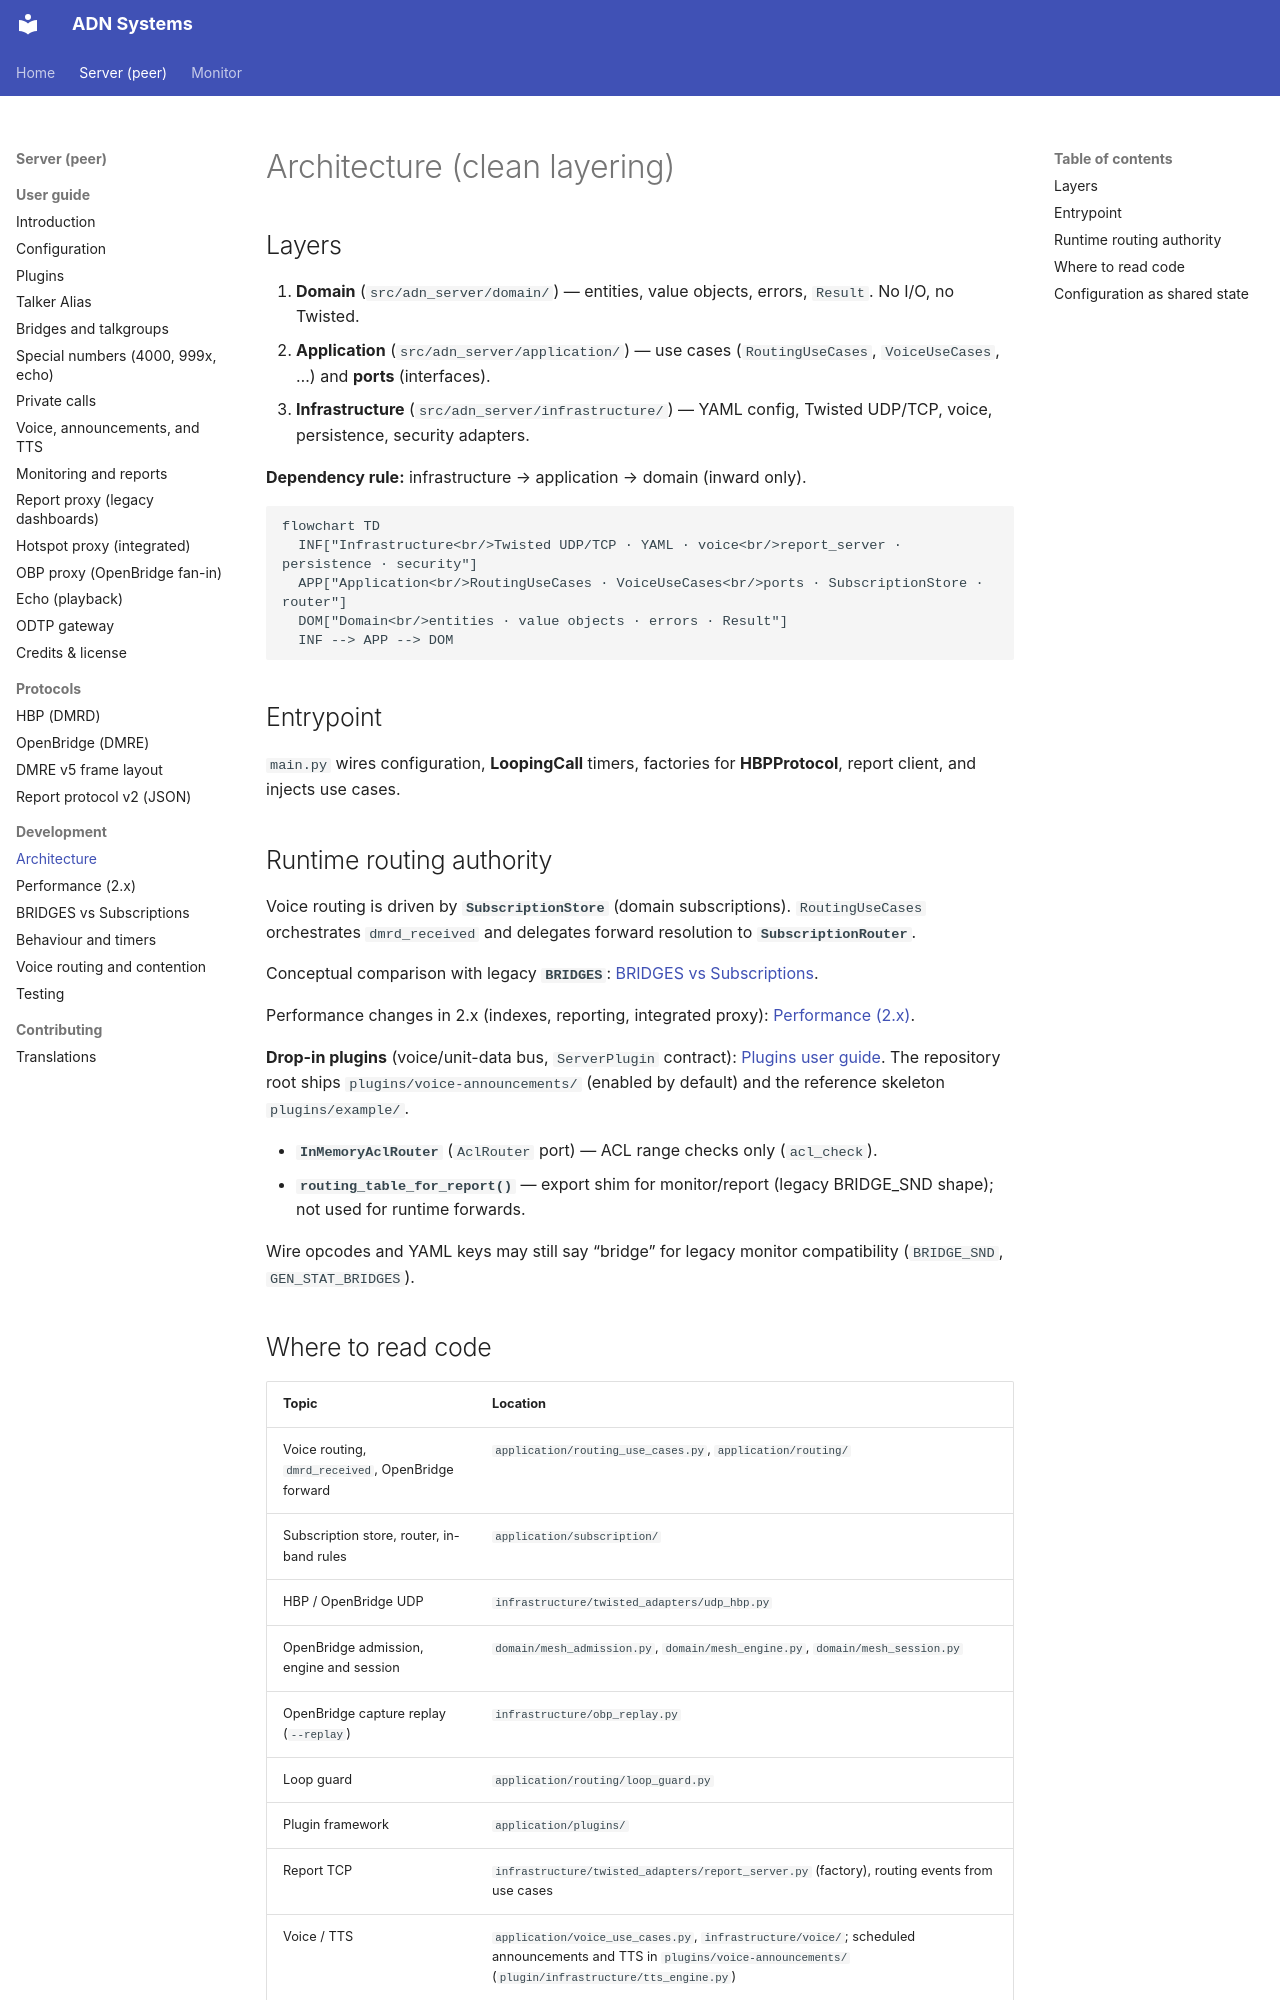

repository: Amateur-Digital-Network/ADN-DMR-Peer-Server · page: server/development/architecture/index.html · generator: mkdocs

# Architecture (clean layering)

## Layers

1. **Domain** (`src/adn_server/domain/`) — entities, value objects, errors, `Result`. No I/O, no Twisted.
2. **Application** (`src/adn_server/application/`) — use cases (`RoutingUseCases`, `VoiceUseCases`, …) and **ports** (interfaces).
3. **Infrastructure** (`src/adn_server/infrastructure/`) — YAML config, Twisted UDP/TCP, voice, persistence, security adapters.

**Dependency rule:** infrastructure → application → domain (inward only).

```mermaid
flowchart TD
  INF["Infrastructure<br/>Twisted UDP/TCP · YAML · voice<br/>report_server · persistence · security"]
  APP["Application<br/>RoutingUseCases · VoiceUseCases<br/>ports · SubscriptionStore · router"]
  DOM["Domain<br/>entities · value objects · errors · Result"]
  INF --> APP --> DOM
```

## Entrypoint

`main.py` wires configuration, **LoopingCall** timers, factories for **HBPProtocol**, report client, and injects use cases.

## Runtime routing authority

Voice routing is driven by **`SubscriptionStore`** (domain subscriptions). `RoutingUseCases` orchestrates `dmrd_received` and delegates forward resolution to **`SubscriptionRouter`**.

Conceptual comparison with legacy **`BRIDGES`**: [BRIDGES vs Subscriptions](bridges-vs-subscriptions.md).

Performance changes in 2.x (indexes, reporting, integrated proxy): [Performance (2.x)](performance.md).

**Drop-in plugins** (voice/unit-data bus, `ServerPlugin` contract): [Plugins user guide](../user-guide/plugins.md). The repository root ships `plugins/voice-announcements/` (enabled by default) and the reference skeleton `plugins/example/`.

- **`InMemoryAclRouter`** (`AclRouter` port) — ACL range checks only (`acl_check`).
- **`routing_table_for_report()`** — export shim for monitor/report (legacy BRIDGE_SND shape); not used for runtime forwards.

Wire opcodes and YAML keys may still say “bridge” for legacy monitor compatibility (`BRIDGE_SND`, `GEN_STAT_BRIDGES`).
